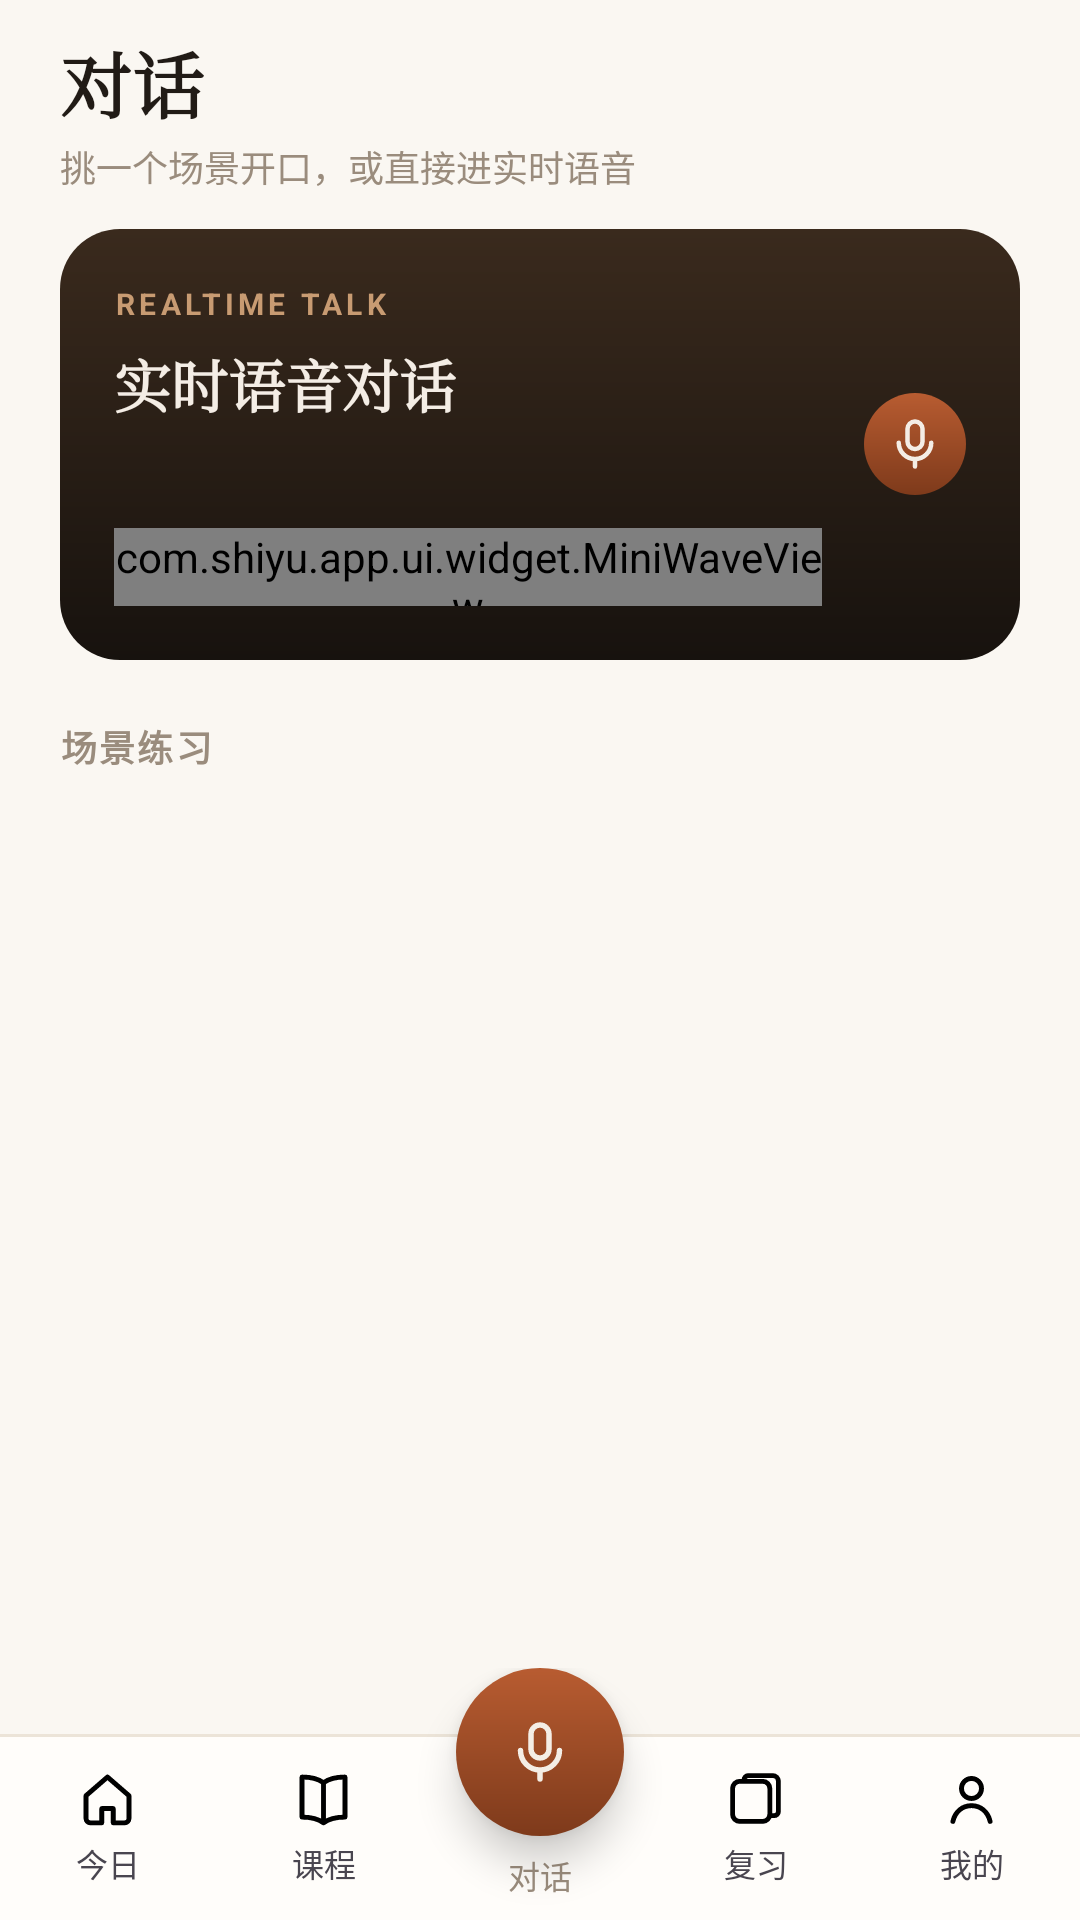

Write the Android layout XML for this screen, with the resource values it uses.
<!-- AndroidManifest.xml: application theme Theme.Shiyu -->
<!-- res/layout/activity_chat_list.xml -->
<?xml version="1.0" encoding="utf-8"?>

<FrameLayout xmlns:android="http://schemas.android.com/apk/res/android"
    xmlns:app="http://schemas.android.com/apk/res-auto"
    xmlns:tools="http://schemas.android.com/tools"
    android:layout_width="match_parent"
    android:layout_height="match_parent"
    android:background="@color/paper">

    <LinearLayout
        android:layout_width="match_parent"
        android:layout_height="match_parent"
        android:orientation="vertical">

        <LinearLayout
            android:id="@+id/header"
            android:layout_width="match_parent"
            android:layout_height="wrap_content"
            android:orientation="vertical"
            android:paddingStart="20dp"
            android:paddingTop="10dp"
            android:paddingEnd="20dp"
            android:paddingBottom="12dp">
            <TextView
                style="@style/ShiyuTitle"
                android:text="@string/talk_title" />
            <TextView
                style="@style/ShiyuSubtitle"
                android:layout_marginTop="2dp"
                android:text="@string/talk_sub" />
        </LinearLayout>

        
        <RelativeLayout
            android:id="@+id/btnVoiceRealtime"
            android:layout_width="match_parent"
            android:layout_height="wrap_content"
            android:layout_marginStart="20dp"
            android:layout_marginEnd="20dp"
            android:background="@drawable/bg_voice_card"
            android:clickable="true"
            android:focusable="true"
            android:padding="18dp">

            <LinearLayout
                android:id="@+id/voiceHeroTexts"
                android:layout_width="match_parent"
                android:layout_height="wrap_content"
                android:layout_marginEnd="48dp"
                android:orientation="vertical">
                <TextView
                    android:layout_width="wrap_content"
                    android:layout_height="wrap_content"
                    android:letterSpacing="0.14"
                    android:text="@string/voice_kicker"
                    android:textColor="@color/gold"
                    android:textSize="10sp"
                    android:textStyle="bold" />
                <TextView
                    android:layout_width="wrap_content"
                    android:layout_height="wrap_content"
                    android:layout_marginTop="6dp"
                    android:fontFamily="serif"
                    android:text="@string/voice_entry_title"
                    android:textColor="@color/cream"
                    android:textSize="19sp"
                    android:textStyle="bold" />
                <TextView
                    android:id="@+id/voicePartner"
                    android:layout_width="wrap_content"
                    android:layout_height="wrap_content"
                    android:layout_marginTop="4dp"
                    android:textColor="#FFB9A894"
                    android:textSize="12sp"
                    tools:text="AI 语伴 Yuki 在线 · 像朋友一样聊天" />
            </LinearLayout>

            <com.shiyu.app.ui.widget.MiniWaveView
                android:layout_width="match_parent"
                android:layout_height="26dp"
                android:layout_below="@id/voiceHeroTexts"
                android:layout_marginTop="14dp"
                android:layout_marginEnd="48dp" />

            <ImageView
                android:layout_width="34dp"
                android:layout_height="34dp"
                android:layout_alignParentEnd="true"
                android:layout_centerVertical="true"
                android:background="@drawable/bg_mic_fab"
                android:contentDescription="@string/voice_entry_title"
                android:padding="7dp"
                android:src="@drawable/ic_mic"
                app:tint="@color/cream" />
        </RelativeLayout>

        <TextView
            android:id="@+id/scenarioLabel"
            style="@style/ShiyuSubtitle"
            android:layout_marginStart="20dp"
            android:layout_marginTop="20dp"
            android:layout_marginEnd="20dp"
            android:layout_marginBottom="6dp"
            android:letterSpacing="0.06"
            android:text="@string/talk_scenarios"
            android:textStyle="bold" />

        <androidx.recyclerview.widget.RecyclerView
            android:id="@+id/scenarioList"
            android:layout_width="match_parent"
            android:layout_height="0dp"
            android:layout_weight="1"
            android:clipToPadding="false"
            android:paddingStart="20dp"
            android:paddingEnd="20dp"
            android:paddingBottom="104dp"
            android:scrollbars="none" />
    </LinearLayout>

    <include
        android:id="@+id/bottomNavBar"
        layout="@layout/view_bottom_nav"
        android:layout_width="match_parent"
        android:layout_height="wrap_content"
        android:layout_gravity="bottom" />
</FrameLayout>
<!-- res/layout/view_bottom_nav.xml (included above) -->
<?xml version="1.0" encoding="utf-8"?>

<FrameLayout xmlns:android="http://schemas.android.com/apk/res/android"
    xmlns:app="http://schemas.android.com/apk/res-auto"
    android:id="@+id/navRoot"
    android:layout_width="match_parent"
    android:layout_height="wrap_content">

    <LinearLayout
        android:id="@+id/navRow"
        android:layout_width="match_parent"
        android:layout_height="62dp"
        android:layout_gravity="bottom"
        android:layout_marginTop="22dp"
        android:background="@drawable/bg_nav_bar"
        android:baselineAligned="false"
        android:orientation="horizontal">

        <LinearLayout
            android:id="@+id/navHome"
            android:layout_width="0dp"
            android:layout_height="match_parent"
            android:layout_weight="1"
            android:background="?attr/selectableItemBackgroundBorderless"
            android:gravity="center"
            android:orientation="vertical">
            <ImageView
                android:id="@+id/navHomeIcon"
                android:layout_width="21dp"
                android:layout_height="21dp"
                android:contentDescription="@string/tab_home"
                android:src="@drawable/ic_nav_home" />
            <TextView
                android:id="@+id/navHomeText"
                android:layout_width="wrap_content"
                android:layout_height="wrap_content"
                android:layout_marginTop="3dp"
                android:text="@string/tab_home"
                android:textSize="10.5sp" />
        </LinearLayout>

        <LinearLayout
            android:id="@+id/navLangs"
            android:layout_width="0dp"
            android:layout_height="match_parent"
            android:layout_weight="1"
            android:background="?attr/selectableItemBackgroundBorderless"
            android:gravity="center"
            android:orientation="vertical">
            <ImageView
                android:id="@+id/navLangsIcon"
                android:layout_width="21dp"
                android:layout_height="21dp"
                android:contentDescription="@string/tab_langs"
                android:src="@drawable/ic_nav_langs" />
            <TextView
                android:id="@+id/navLangsText"
                android:layout_width="wrap_content"
                android:layout_height="wrap_content"
                android:layout_marginTop="3dp"
                android:text="@string/tab_langs"
                android:textSize="10.5sp" />
        </LinearLayout>

        
        <FrameLayout
            android:id="@+id/navTalkSlot"
            android:layout_width="0dp"
            android:layout_height="match_parent"
            android:layout_weight="1">
            <TextView
                android:id="@+id/navTalkText"
                android:layout_width="wrap_content"
                android:layout_height="wrap_content"
                android:layout_gravity="bottom|center_horizontal"
                android:layout_marginBottom="7dp"
                android:text="@string/tab_talk"
                android:textColor="@color/mute"
                android:textSize="10.5sp" />
        </FrameLayout>

        <LinearLayout
            android:id="@+id/navReview"
            android:layout_width="0dp"
            android:layout_height="match_parent"
            android:layout_weight="1"
            android:background="?attr/selectableItemBackgroundBorderless"
            android:gravity="center"
            android:orientation="vertical">
            <ImageView
                android:id="@+id/navReviewIcon"
                android:layout_width="21dp"
                android:layout_height="21dp"
                android:contentDescription="@string/tab_review"
                android:src="@drawable/ic_nav_review" />
            <TextView
                android:id="@+id/navReviewText"
                android:layout_width="wrap_content"
                android:layout_height="wrap_content"
                android:layout_marginTop="3dp"
                android:text="@string/tab_review"
                android:textSize="10.5sp" />
        </LinearLayout>

        <LinearLayout
            android:id="@+id/navProfile"
            android:layout_width="0dp"
            android:layout_height="match_parent"
            android:layout_weight="1"
            android:background="?attr/selectableItemBackgroundBorderless"
            android:gravity="center"
            android:orientation="vertical">
            <ImageView
                android:id="@+id/navProfileIcon"
                android:layout_width="21dp"
                android:layout_height="21dp"
                android:contentDescription="@string/tab_profile"
                android:src="@drawable/ic_nav_profile" />
            <TextView
                android:id="@+id/navProfileText"
                android:layout_width="wrap_content"
                android:layout_height="wrap_content"
                android:layout_marginTop="3dp"
                android:text="@string/tab_profile"
                android:textSize="10.5sp" />
        </LinearLayout>
    </LinearLayout>

    <FrameLayout
        android:id="@+id/navMic"
        android:layout_width="56dp"
        android:layout_height="56dp"
        android:layout_gravity="top|center_horizontal"
        android:background="@drawable/bg_mic_fab"
        android:clickable="true"
        android:contentDescription="@string/tab_talk"
        android:elevation="8dp"
        android:focusable="true">
        <ImageView
            android:layout_width="24dp"
            android:layout_height="24dp"
            android:layout_gravity="center"
            android:contentDescription="@null"
            android:src="@drawable/ic_mic"
            app:tint="@color/cream" />
    </FrameLayout>
</FrameLayout>
<!-- resources referenced by this layout -->
<resources>
  <color name="cream">#FFF4EDE5</color>
  <color name="gold">#FFC89B72</color>
  <color name="mute">#FF9A8C7D</color>
  <color name="paper">#FFFAF7F2</color>
  <!-- drawable bg_mic_fab (drawable) -->
  <?xml version="1.0" encoding="utf-8"?>
  <shape xmlns:android="http://schemas.android.com/apk/res/android"
      android:shape="oval">
      <gradient
          android:angle="240"
          android:startColor="@color/clay_light"
          android:endColor="@color/clay_deep"
          android:type="linear" />
  </shape>
  <!-- drawable bg_nav_bar (drawable) -->
  <?xml version="1.0" encoding="utf-8"?>
  <layer-list xmlns:android="http://schemas.android.com/apk/res/android">
      
      <item>
          <shape android:shape="rectangle">
              <solid android:color="@color/line" />
          </shape>
      </item>
      <item android:top="1dp">
          <shape android:shape="rectangle">
              <solid android:color="#FFFFFDFA" />
          </shape>
      </item>
  </layer-list>
  <!-- drawable bg_voice_card (drawable) -->
  <?xml version="1.0" encoding="utf-8"?>
  <shape xmlns:android="http://schemas.android.com/apk/res/android"
      android:shape="rectangle">
      <gradient
          android:angle="300"
          android:startColor="#FF3A2A1D"
          android:endColor="#FF17120E"
          android:type="linear" />
      <corners android:radius="20dp" />
  </shape>
  <!-- drawable ic_mic (drawable) -->
  <?xml version="1.0" encoding="utf-8"?>
  <vector xmlns:android="http://schemas.android.com/apk/res/android"
      android:width="24dp"
      android:height="24dp"
      android:viewportWidth="24"
      android:viewportHeight="24">
      <path
          android:pathData="M12,3 a3,3 0 0 1 3,3 v5 a3,3 0 0 1 -6,0 V6 a3,3 0 0 1 3,-3 z"
          android:strokeColor="#FF000000"
          android:strokeWidth="1.8"
          android:strokeLineJoin="round" />
      <path
          android:pathData="M5.5,11.5 a6.5,6.5 0 0 0 13,0 M12,18 v3"
          android:strokeColor="#FF000000"
          android:strokeWidth="1.8"
          android:strokeLineCap="round" />
  </vector>
  <!-- drawable ic_nav_home (drawable) -->
  <?xml version="1.0" encoding="utf-8"?>
  <vector xmlns:android="http://schemas.android.com/apk/res/android"
      android:width="22dp"
      android:height="22dp"
      android:viewportWidth="22"
      android:viewportHeight="22">
      <path
          android:pathData="M3.5,10 L11,3.5 L18.5,10 v8 a1.5,1.5 0 0 1 -1.5,1.5 h-4 v-5 h-4 v5 H5 A1.5,1.5 0 0 1 3.5,18 z"
          android:strokeColor="#FF000000"
          android:strokeWidth="1.7"
          android:strokeLineJoin="round" />
  </vector>
  <string name="tab_home">今日</string>
  <string name="tab_langs">课程</string>
  <string name="tab_profile">我的</string>
  <string name="tab_review">复习</string>
  <string name="tab_talk">对话</string>
  <string name="talk_scenarios">场景练习</string>
  <string name="talk_sub">挑一个场景开口，或直接进实时语音</string>
  <string name="talk_title">对话</string>
  <string name="voice_entry_title">实时语音对话</string>
  <string name="voice_kicker">REALTIME TALK</string>
  <style name="ShiyuSubtitle">
          <item name="android:layout_width">wrap_content</item>
          <item name="android:layout_height">wrap_content</item>
          <item name="android:textSize">12sp</item>
          <item name="android:textColor">@color/mute</item>
      </style>
  <style name="ShiyuTitle">
          <item name="android:layout_width">wrap_content</item>
          <item name="android:layout_height">wrap_content</item>
          <item name="android:textSize">24sp</item>
          <item name="android:textStyle">bold</item>
          <item name="android:textColor">@color/ink</item>
          <item name="android:fontFamily">serif</item>
      </style>
  <color name="clay_light">#FFB85C31</color>
  <color name="clay_deep">#FF7E3A1B</color>
  <color name="line">#FFECE4D8</color>
  <color name="ink">#FF211B16</color>
  <color name="clay">#FFA34E28</color>
  <color name="ink2">#FF57493D</color>
</resources>
